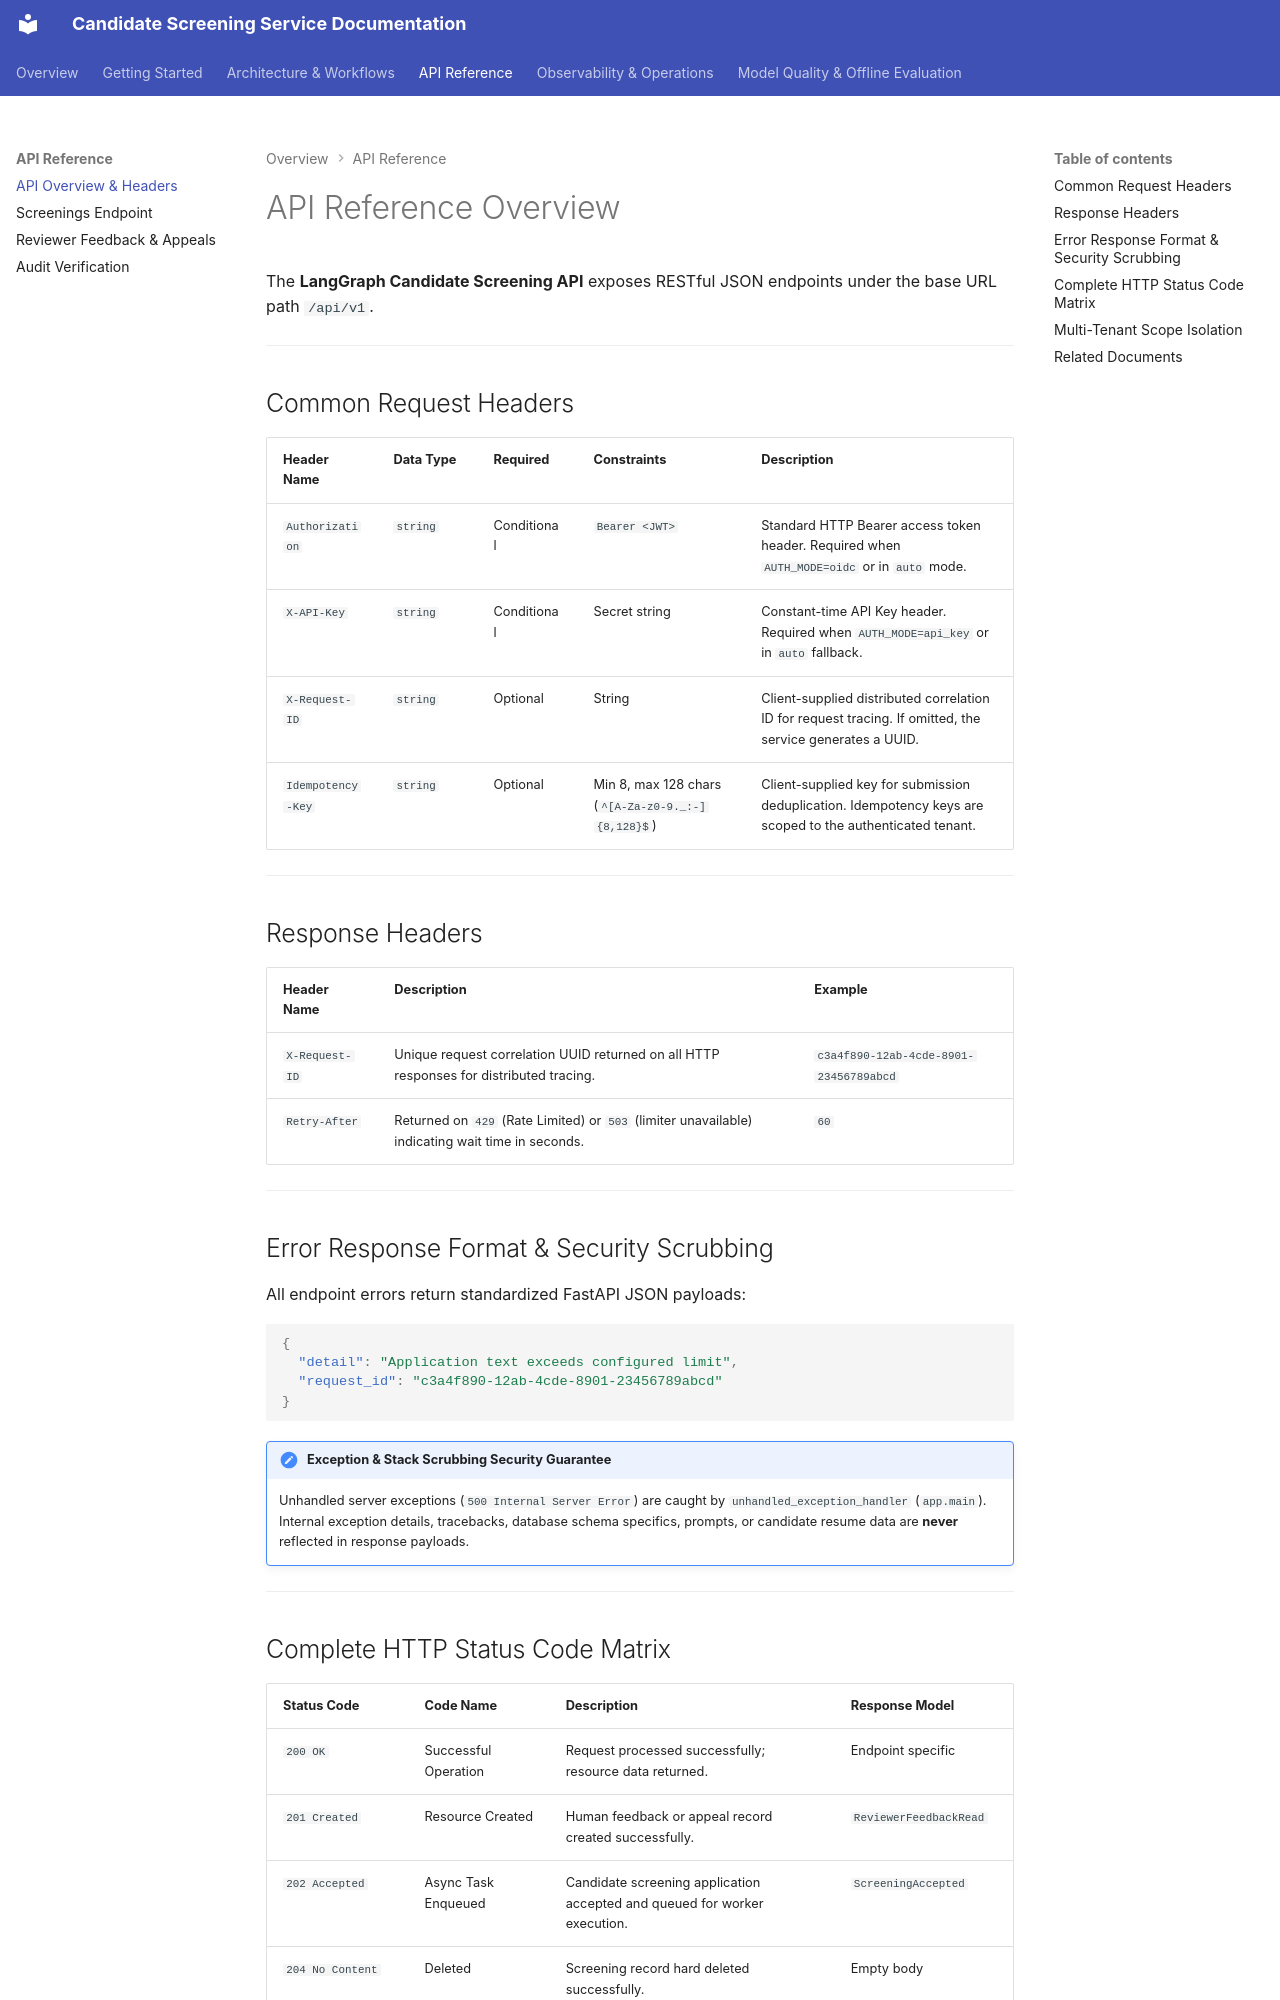

repository: osamaaslam86004/TalentRoute · page: api-reference/overview/index.html · generator: mkdocs

# API Reference Overview

The **LangGraph Candidate Screening API** exposes RESTful JSON endpoints under the base URL path `/api/v1`.

---

## Common Request Headers

| Header Name | Data Type | Required | Constraints | Description |
| :--- | :--- | :--- | :--- | :--- |
| `Authorization` | `string` | Conditional | `Bearer <JWT>` | Standard HTTP Bearer access token header. Required when `AUTH_MODE=oidc` or in `auto` mode. |
| `X-API-Key` | `string` | Conditional | Secret string | Constant-time API Key header. Required when `AUTH_MODE=api_key` or in `auto` fallback. |
| `X-Request-ID` | `string` | Optional | String | Client-supplied distributed correlation ID for request tracing. If omitted, the service generates a UUID. |
| `Idempotency-Key` | `string` | Optional | Min 8, max 128 chars (`^[A-Za-z0-9._:-]{8,128}$`) | Client-supplied key for submission deduplication. Idempotency keys are scoped to the authenticated tenant. |

---

## Response Headers

| Header Name | Description | Example |
| :--- | :--- | :--- |
| `X-Request-ID` | Unique request correlation UUID returned on all HTTP responses for distributed tracing. | `c3a4f890-12ab-4cde-8901-23456789abcd` |
| `Retry-After` | Returned on `429` (Rate Limited) or `503` (limiter unavailable) indicating wait time in seconds. | `60` |

---

## Error Response Format & Security Scrubbing

All endpoint errors return standardized FastAPI JSON payloads:

```json
{
  "detail": "Application text exceeds configured limit",
  "request_id": "c3a4f890-12ab-4cde-8901-23456789abcd"
}
```

!!! security "Exception & Stack Scrubbing Security Guarantee"
    Unhandled server exceptions (`500 Internal Server Error`) are caught by `unhandled_exception_handler` (`app.main`). Internal exception details, tracebacks, database schema specifics, prompts, or candidate resume data are **never** reflected in response payloads.

---
